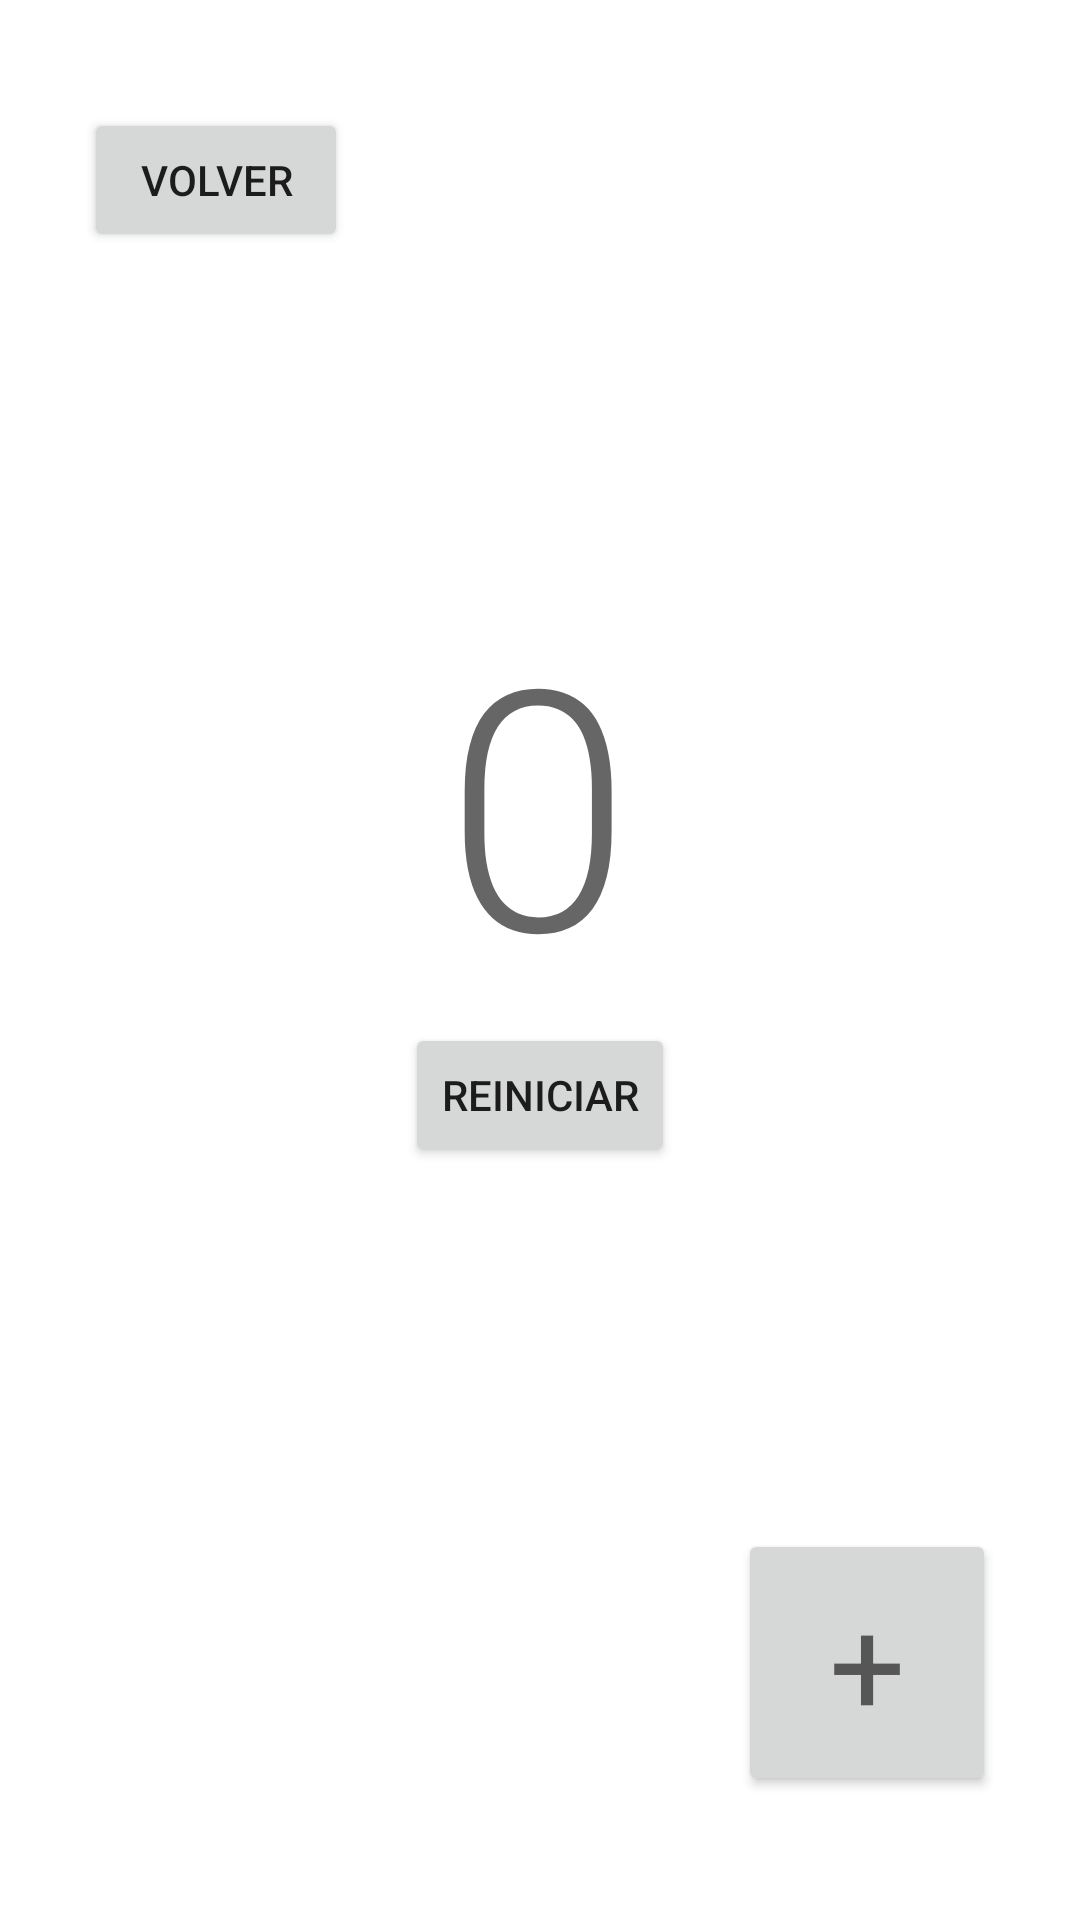

Layout XML and referenced resources for this Android screen:
<!-- AndroidManifest.xml: application theme Theme.Custom -->
<!-- res/layout/activity_contador.xml -->
<?xml version="1.0" encoding="utf-8"?>
<androidx.constraintlayout.widget.ConstraintLayout xmlns:android="http://schemas.android.com/apk/res/android"
    xmlns:app="http://schemas.android.com/apk/res-auto"
    xmlns:tools="http://schemas.android.com/tools"
    android:layout_width="match_parent"
    android:layout_height="match_parent"
    tools:context=".ContadorActivity">

    <Button
        android:id="@+id/btnVolver2"
        android:layout_width="wrap_content"
        android:layout_height="wrap_content"
        android:layout_marginTop="36dp"
        android:text="@string/volver"
        app:layout_constraintEnd_toEndOf="parent"
        app:layout_constraintHorizontal_bias="0.103"
        app:layout_constraintStart_toStartOf="parent"
        app:layout_constraintTop_toTopOf="parent" />

    <TextView
        android:id="@+id/txtContador"
        android:layout_width="wrap_content"
        android:layout_height="wrap_content"
        android:layout_marginTop="192dp"
        android:text="@string/contadorDefault"
        android:textAppearance="@style/TextAppearance.AppCompat.Display4"
        app:layout_constraintEnd_toEndOf="parent"
        app:layout_constraintHorizontal_bias="0.498"
        app:layout_constraintStart_toStartOf="parent"
        app:layout_constraintTop_toTopOf="parent" />

    <Button
        android:id="@+id/btnReiniciar"
        android:layout_width="wrap_content"
        android:layout_height="wrap_content"
        android:text="@string/reiniciar"
        app:layout_constraintEnd_toEndOf="parent"
        app:layout_constraintStart_toStartOf="parent"
        app:layout_constraintTop_toBottomOf="@+id/txtContador" />

    <Button
        android:id="@+id/btnContar"
        android:layout_width="86dp"
        android:layout_height="89dp"
        android:layout_marginEnd="28dp"
        android:text="@string/contar"
        android:textAppearance="@style/TextAppearance.AppCompat.Display2"
        app:layout_constraintBottom_toBottomOf="parent"
        app:layout_constraintEnd_toEndOf="parent"
        app:layout_constraintTop_toTopOf="parent"
        app:layout_constraintVertical_bias="0.925" />

</androidx.constraintlayout.widget.ConstraintLayout>
<!-- resources referenced by this layout -->
<resources>
  <string name="contadorDefault">0</string>
  <string name="contar">+</string>
  <string name="reiniciar">Reiniciar</string>
  <string name="volver">Volver</string>
  <style name="Theme.Custom" parent="Theme.MaterialComponents.DayNight.DarkActionBar">
          
          <item name="colorPrimary">@color/primaryColor</item>
          <item name="colorPrimaryVariant">@color/primaryDarkColor</item>
          <item name="colorOnPrimary">@color/white</item>
  
          
          <item name="colorSecondary">@color/secondaryColor</item>
          <item name="colorSecondaryVariant">@color/secondaryDarkColor</item>
          <item name="colorOnSecondary">@color/white</item>
          
          <item name="android:statusBarColor" tools:targetApi="l">?attr/colorPrimaryVariant</item>
          
      </style>
  <color name="primaryColor">#4a5fb7</color>
  <color name="primaryDarkColor">#023686</color>
  <color name="white">#FFFFFFFF</color>
  <color name="secondaryColor">#3f65ff</color>
  <color name="secondaryDarkColor">#003bcb</color>
</resources>
